5-way image classification set "split_data" from GitHub (joshieyu/CVProject); label vocabulary: acoustic, bass, electric, lead, pad.

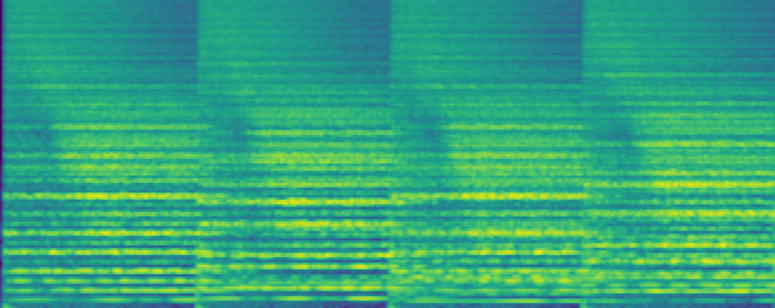
Label: pad

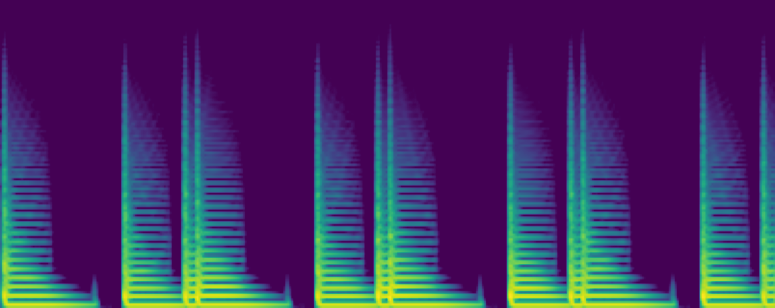
Label: bass

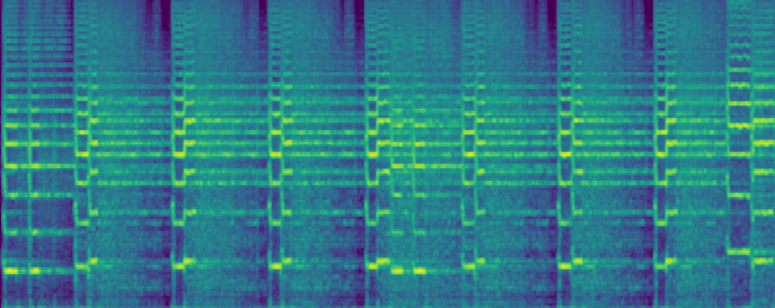
Label: lead

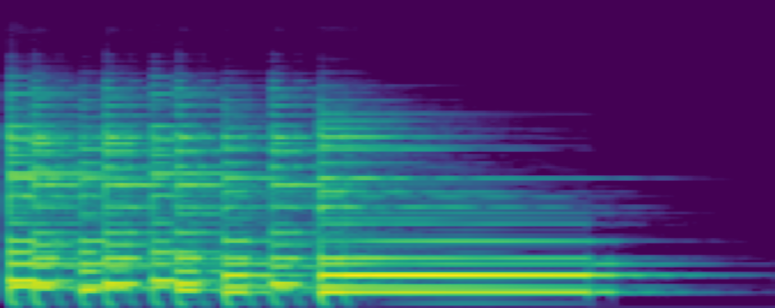
Label: electric

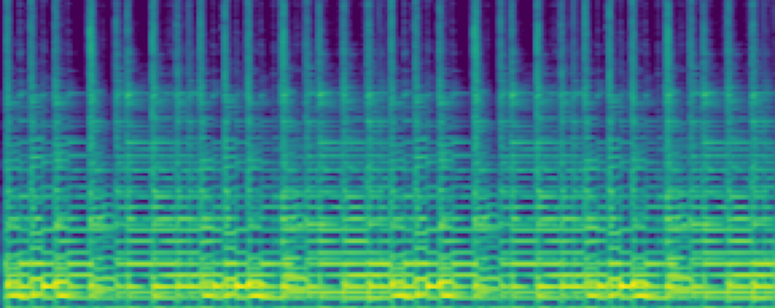
Label: acoustic

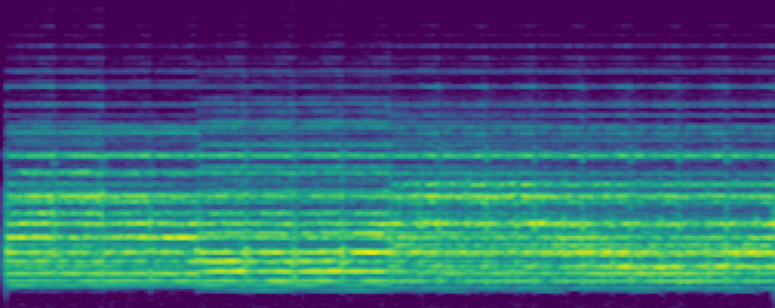
Label: pad
